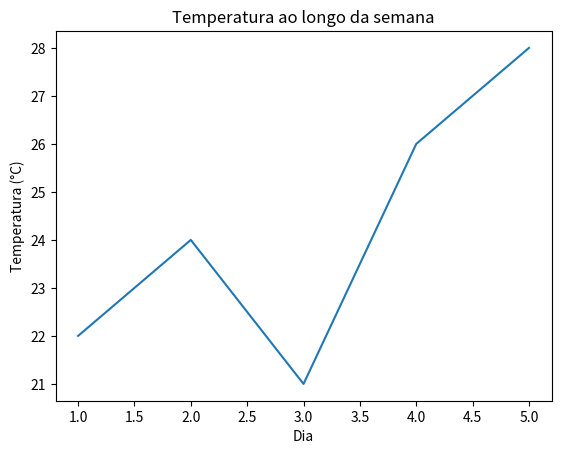

The matplotlib source for this figure:
import matplotlib.pyplot as plt

dias = [1, 2, 3, 4, 5]

temperaturas = [22, 24, 21, 26, 28]

plt.plot(dias, temperaturas)
plt.title("Temperatura ao longo da semana")
plt.xlabel("Dia")
plt.ylabel("Temperatura (°C)")
plt.show()
